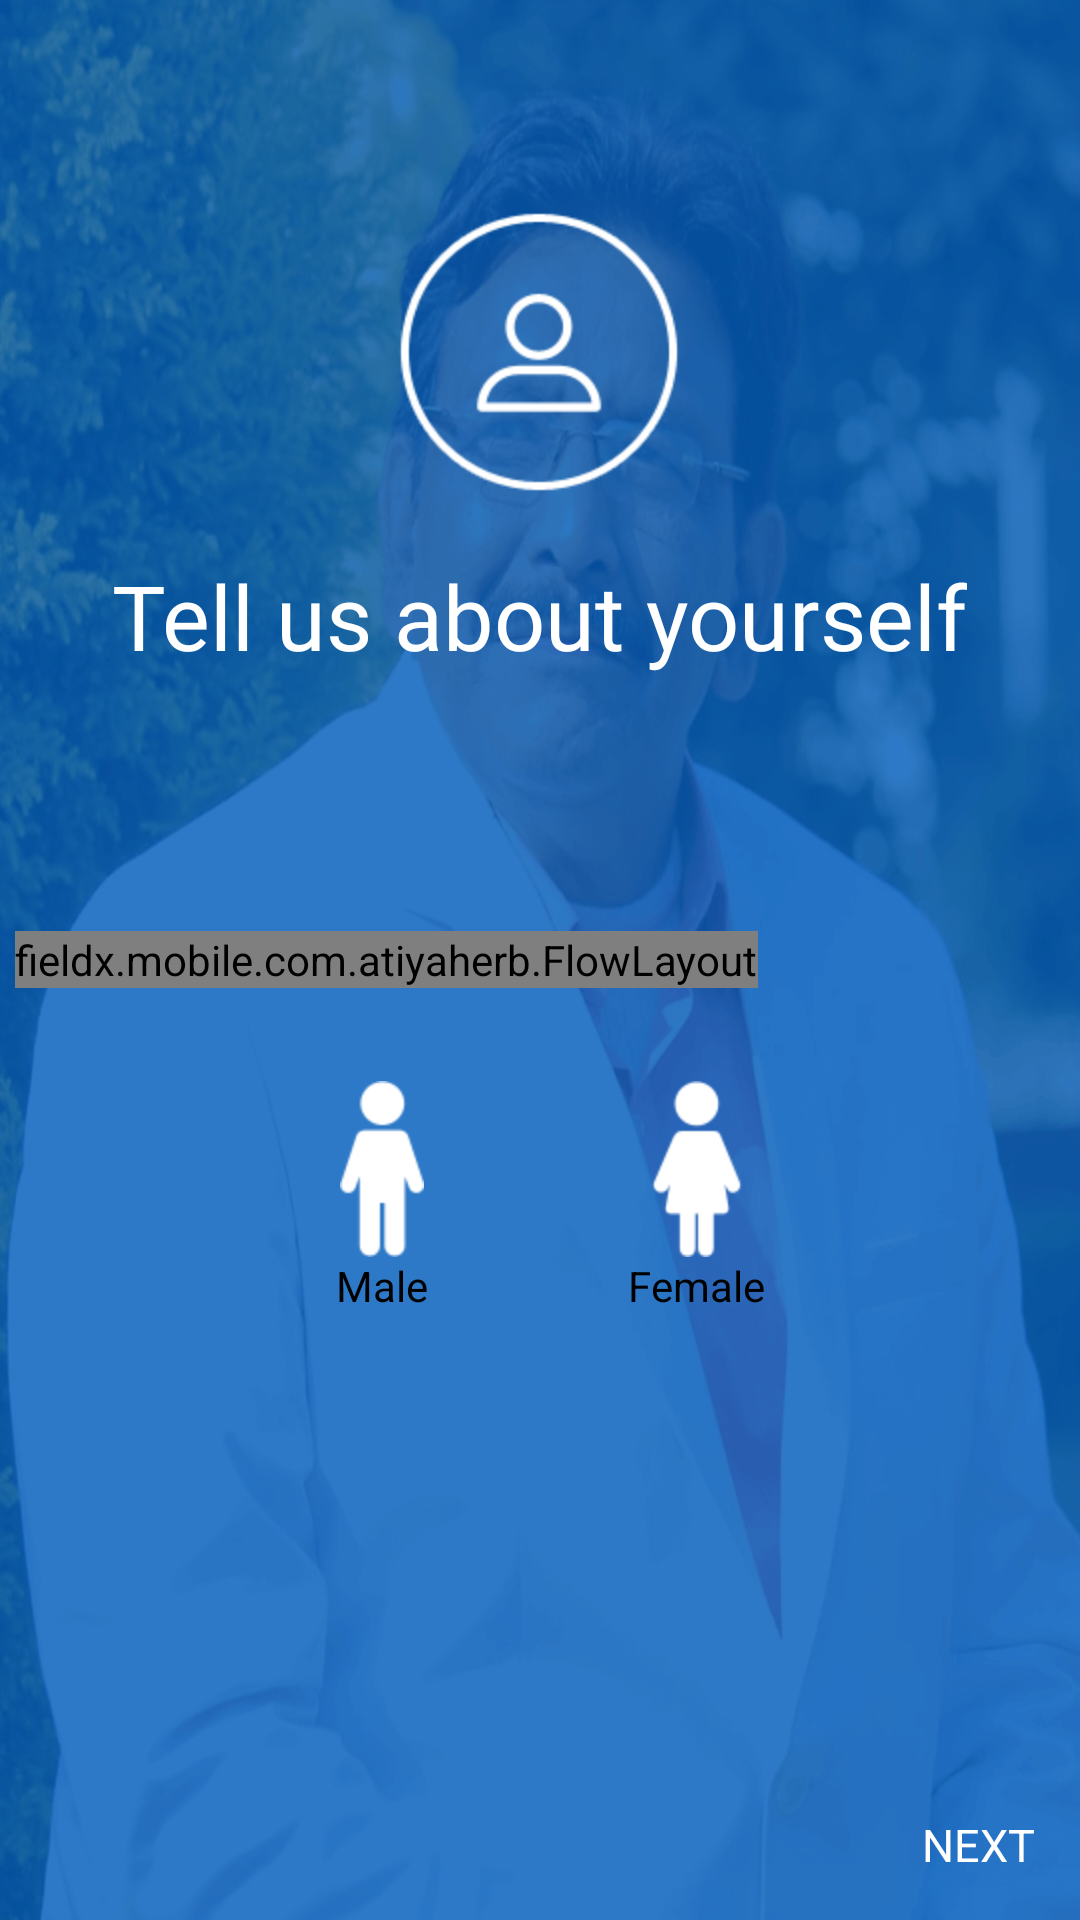

Reconstruct the res/layout file that produces this screen, plus the resources it refers to.
<!-- AndroidManifest.xml: application theme AppTheme -->
<!-- res/layout/activity_main.xml -->
<?xml version="1.0" encoding="utf-8"?>
<RelativeLayout xmlns:android="http://schemas.android.com/apk/res/android"
    xmlns:tools="http://schemas.android.com/tools"
    android:layout_width="match_parent"
    android:layout_height="match_parent"
    android:background="@drawable/welcome_screen"
    tools:context=".User_Health_Info">

    <ImageView
        android:id="@+id/imageView"
        android:layout_width="wrap_content"
        android:layout_height="wrap_content"
        android:layout_alignParentTop="true"
        android:layout_centerHorizontal="true"
        android:layout_marginTop="70dp"
        android:src="@drawable/user_icon_circle" />

    <TextView
        android:layout_width="wrap_content"
        android:layout_height="wrap_content"
        android:layout_below="@+id/imageView"
        android:layout_centerHorizontal="true"
        android:layout_marginTop="21dp"
        android:fontFamily="@font/raleway_bold"
        android:text="@string/tellusabout"
        android:textColor="@color/white"
        android:textSize="30dp" />

    <HorizontalScrollView
        android:id="@+id/parenthorizon"
        android:layout_width="wrap_content"
        android:layout_height="wrap_content"
        android:layout_centerVertical="true"
        android:scrollbars="none">

        <fieldx.mobile.com.atiyaherb.FlowLayout
            android:id="@+id/flowdistrict"
            android:layout_width="match_parent"
            android:layout_height="wrap_content"
            android:layout_margin="5dp" />
    </HorizontalScrollView>

    <include
        android:id="@+id/age_include"
        layout="@layout/age_view"
        android:layout_width="wrap_content"
        android:layout_height="wrap_content"
        android:layout_below="@+id/parenthorizon"
        android:layout_centerHorizontal="true"
        android:visibility="gone" />

    <include
        android:id="@+id/gender_include"
        layout="@layout/gender_view"
        android:layout_width="wrap_content"
        android:layout_height="wrap_content"
        android:layout_below="@+id/parenthorizon"
        android:layout_centerHorizontal="true" />

    <TextView
        android:layout_width="wrap_content"
        android:layout_height="wrap_content"
        android:layout_alignParentBottom="true"
        android:layout_alignParentRight="true"
        android:layout_margin="10dp"
        android:onClick="finishActivity"
        android:padding="5dp"
        android:text="@string/next"
        android:textColor="@color/white"
        android:textSize="15sp" />
</RelativeLayout>
<!-- res/layout/age_view.xml (included above) -->
<?xml version="1.0" encoding="utf-8"?>
<RelativeLayout xmlns:android="http://schemas.android.com/apk/res/android"
    xmlns:app="http://schemas.android.com/apk/res-auto"
    android:layout_width="match_parent"
    android:layout_height="match_parent"
    android:orientation="vertical">

    <RelativeLayout
        android:id="@+id/parent_recycle"
        android:layout_width="wrap_content"
        android:layout_height="40dp"
        android:layout_below="@+id/gender_view"
        android:layout_centerHorizontal="true"
        android:layout_marginTop="20dp">

        

        <com.wefika.horizontalpicker.HorizontalPicker
            android:id="@+id/picker"
            android:layout_width="match_parent"
            android:layout_height="wrap_content"
            android:ellipsize="marquee"
            android:focusable="true"
            android:focusableInTouchMode="true"
            android:marqueeRepeatLimit="2"
            android:paddingBottom="16dp"
            android:paddingTop="16dp"
            android:textColor="@color/white"
            android:textSize="22sp"
            app:dividerSize="0dp"
            app:sideItems="3" />

        <LinearLayout
            android:layout_width="wrap_content"
            android:layout_height="40dp"
            android:layout_centerHorizontal="true"
            android:layout_centerVertical="true">

            <ImageView
                android:layout_width="3dp"
                android:layout_height="40dp"
                android:background="@color/white" />

            <ImageView
                android:layout_width="3dp"
                android:layout_height="40dp"
                android:layout_marginLeft="40dp"
                android:background="@color/white" />
        </LinearLayout>
    </RelativeLayout>

    <TextView
        android:id="@+id/textvalue"
        android:layout_width="wrap_content"
        android:layout_height="wrap_content"
        android:layout_below="@+id/parent_recycle"
        android:layout_centerHorizontal="true"
        android:layout_marginTop="30dp"
        android:fontFamily="@font/raleway_bold"
        android:text=""
        android:textColor="@color/white" />
</RelativeLayout>
<!-- res/layout/gender_view.xml (included above) -->
<?xml version="1.0" encoding="utf-8"?>
<RelativeLayout
    xmlns:android="http://schemas.android.com/apk/res/android" android:layout_width="match_parent"
    android:layout_height="match_parent">
    <LinearLayout
        android:id="@+id/gender_view"
        android:layout_width="wrap_content"
        android:layout_height="wrap_content"
        android:layout_centerHorizontal="true"
        android:layout_marginTop="20dp">

        <LinearLayout
            android:id="@+id/maleclick"
            android:clickable="true"
            android:layout_width="90dp"
            android:layout_height="90dp"
            android:background="@drawable/male_gender_strok"
            android:gravity="center"
            android:orientation="vertical"
            android:padding="4dp">

            <ImageView
                android:layout_width="wrap_content"
                android:layout_height="wrap_content"
                android:src="@drawable/male_icon" />

            <CheckBox
                android:id="@+id/maleclickck"
                android:layout_width="wrap_content"
                android:duplicateParentState="true"
                android:layout_height="wrap_content"
                android:clickable="false"
                android:text="Male"
                android:button="@null"
                android:textColor="@drawable/gender_color_selector" />
        </LinearLayout>

        <LinearLayout
            android:id="@+id/femaleclick"
            android:clickable="true"
            android:layout_width="90dp"
            android:layout_height="90dp"
            android:layout_marginLeft="15dp"
            android:background="@drawable/male_gender_strok"
            android:gravity="center"
            android:orientation="vertical"
            android:padding="4dp">

            <ImageView
                android:layout_width="wrap_content"
                android:layout_height="wrap_content"
                android:src="@drawable/female_icon" />

            <CheckBox
                android:id="@+id/femaleclickck"
                android:layout_width="wrap_content"
                android:layout_height="wrap_content"
                android:duplicateParentState="true"
                android:text="Female"
                android:clickable="false"
                android:button="@null"
                android:textColor="@drawable/gender_color_selector" />
        </LinearLayout>
    </LinearLayout>
</RelativeLayout>
<!-- resources referenced by this layout -->
<resources>
  <color name="white">#FFFFFF</color>
  <!-- drawable female_icon: png bitmap (drawable-hdpi, 1087 bytes) -->
  <!-- drawable gender_color_selector (drawable) -->
  <?xml version="1.0" encoding="utf-8"?>
  <selector xmlns:android="http://schemas.android.com/apk/res/android">
      <item android:color="#FFFFFF" android:state_checked="true" /> 
      <item android:color="#FFFFFF" android:state_checked="true" /> 
      <item android:color="#000000" android:state_checked="false"/>
  </selector>
  <!-- drawable male_icon: png bitmap (drawable-hdpi, 951 bytes) -->
  <!-- drawable user_icon_circle: png bitmap (drawable-hdpi, 4400 bytes) -->
  <!-- drawable welcome_screen: png bitmap (drawable-hdpi, 177364 bytes) -->
  <string name="next">NEXT</string>
  <string name="tellusabout">Tell us about yourself</string>
  <style name="AppTheme" parent="Theme.AppCompat.Light.NoActionBar">
          
          <item name="colorPrimary">@color/colorPrimary</item>
          <item name="colorPrimaryDark">@color/colorPrimaryDark</item>
          <item name="colorAccent">@color/colorAccent</item>
          <item name="colorControlNormal">@color/white</item>
          <item name="colorControlActivated">@color/white</item>
          <item name="colorControlHighlight">@color/white</item>
          <item name="android:textColorHint">@color/colorTextHint</item>
      </style>
  <color name="colorPrimary">#3F51B5</color>
  <color name="colorPrimaryDark">#303F9F</color>
  <color name="colorAccent">#FF4081</color>
  <color name="colorTextHint">#e6e6e6</color>
</resources>
